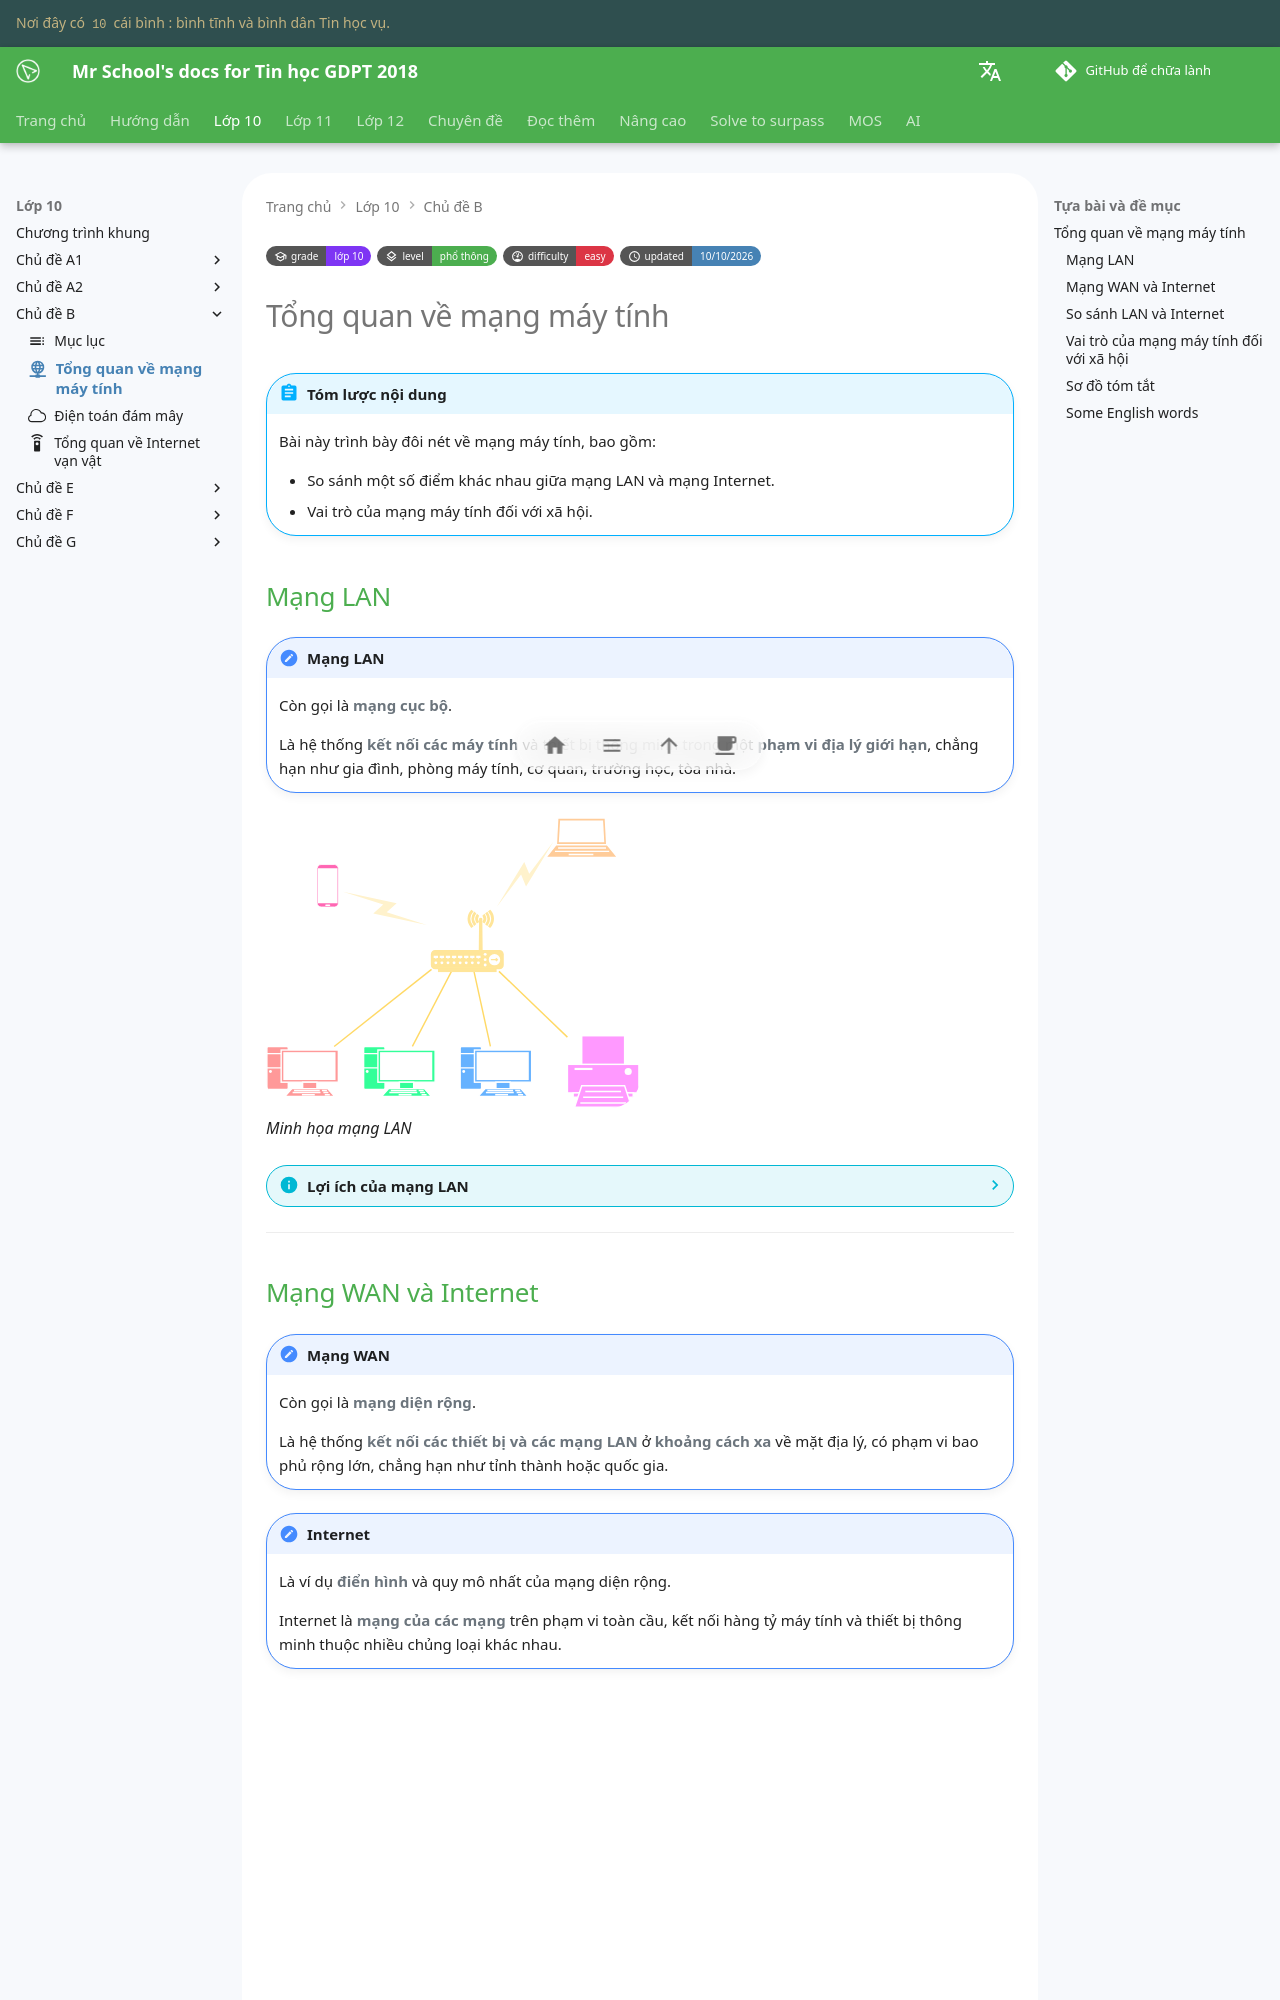

repository: vtchitruong/vtchitruong.github.io · page: grade-10/topic-B/computer-network-a-simplified-overview/index.html · generator: mkdocs

---
icon: material/wan
grade: "lớp 10"
grade_url: "/grade-10/grade-10-index/"

level: "phổ thông"
level_url: "/grade-10/grade-10-index/"

difficulty: "easy"
updated: "10/10/2026"
---

# Tổng quan về mạng máy tính

!!! abstract "Tóm lược nội dung"

    Bài này trình bày đôi nét về mạng máy tính, bao gồm:
    
    - So sánh một số điểm khác nhau giữa mạng LAN và mạng Internet.
    - Vai trò của mạng máy tính đối với xã hội.

## Mạng LAN

!!! note "Mạng LAN"

    Còn gọi là **mạng cục bộ**.
    
    Là hệ thống **kết nối các máy tính** và thiết bị thông minh trong một **phạm vi địa lý giới hạn**, chẳng hạn như gia đình, phòng máy tính, cơ quan, trường học, tòa nhà.

![Minh họa mạng LAN](images/lan.svg){width=50% loading=lazy}  
*Minh họa mạng LAN*

??? info "Lợi ích của mạng LAN"

    1. **Chia sẻ dữ liệu**

        Người dùng dễ dàng chia sẻ tập tin hoặc thư mục giữa các máy tính trong mạng.

    2. **Chia sẻ phần cứng:**

        Người dùng có thể sử dụng chung máy in, máy quét, ổ đĩa lưu trữ NAS, giúp tiết kiệm chi phí.

    3. **Quản lý và bảo mật**

        Quản trị viên dễ dàng phân quyền truy xuất dữ liệu và cài đặt phần mềm cho các máy tính trong mạng.

    4. **Chia sẻ kết nối Internet:**

        Nhiều thiết bị có thể cùng truy cập Internet thông qua một đường truyền chung.

---

## Mạng WAN và Internet

!!! note "Mạng WAN"

    Còn gọi là **mạng diện rộng**.

    Là hệ thống **kết nối các thiết bị và các mạng LAN** ở **khoảng cách xa** về mặt địa lý, có phạm vi bao phủ rộng lớn, chẳng hạn như tỉnh thành hoặc quốc gia.

!!! note "Internet"

    Là ví dụ **điển hình** và quy mô nhất của mạng diện rộng.
    
    Internet là **mạng của các mạng** trên phạm vi toàn cầu, kết nối hàng tỷ máy tính và thiết bị thông minh thuộc nhiều chủng loại khác nhau.

<div>
    <iframe style="width: 100%; height: 360px" frameBorder=0 src="/grade-10/topic-B/images/internet.html">Minh họa mạng Internet</iframe>
    <p><em>Minh họa một góc nhỏ của  mạng Internet<br/>(Hình được lấy từ <a href="https://www.drawio.com/" target="_blank">drawio.com</a>)</em></p>
</div>

??? info "Sở hữu Internet"

    Mặc dù một phần nào đó của Internet có thể được quản lý bởi một công ty, một tổ chức hoặc một quốc gia, nhưng về cơ bản, Internet là công cộng mà bất kỳ ai cũng có thể truy cập vào, với những quyền nhất định nào đó.

---
